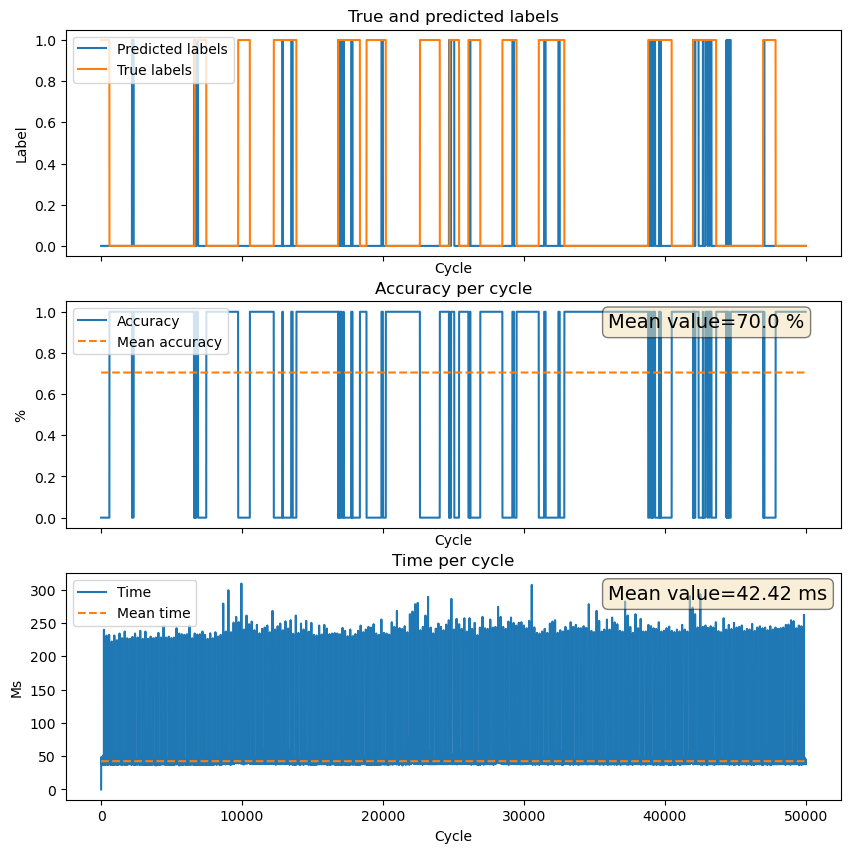

The file beside this chart, header and first rows:
Cycle, True_labels, Predicted_labels, Accuracy, Run_times
0, 1.0, 0, 0, 1237
1, 1.0, 0, 0, 42.01
2, 1.0, 0, 0, 40.01
3, 1.0, 0, 0, 42.01
4, 1.0, 0, 0, 48.01
5, 1.0, 0, 0, 43.01
6, 1.0, 0, 0, 44.02
7, 1.0, 0, 0, 39.39
8, 1.0, 0, 0, 41.01
9, 1.0, 0, 0, 43.01
10, 1.0, 0, 0, 44.01
11, 1.0, 0, 0, 41.01
12, 1.0, 0, 0, 48.01
13, 1.0, 0, 0, 41.01
14, 1.0, 0, 0, 42.01
15, 1.0, 0, 0, 44.4
16, 1.0, 0, 0, 43.01
17, 1.0, 0, 0, 44.01
18, 1.0, 0, 0, 40.01
19, 1.0, 0, 0, 44.03
20, 1.0, 0, 0, 39
21, 1.0, 0, 0, 41.02
22, 1.0, 0, 0, 43.01
23, 1.0, 0, 0, 42.01
24, 1.0, 0, 0, 40.01
25, 1.0, 0, 0, 39.02
26, 1.0, 0, 0, 40.01
27, 1.0, 0, 0, 39
28, 1.0, 0, 0, 39.02
29, 1.0, 0, 0, 40
30, 1.0, 0, 0, 39.01
31, 1.0, 0, 0, 39.43
32, 1.0, 0, 0, 39.01
33, 1.0, 0, 0, 38.02
34, 1.0, 0, 0, 43.01
35, 1.0, 0, 0, 39.01
36, 1.0, 0, 0, 42.01
37, 1.0, 0, 0, 39.01
38, 1.0, 0, 0, 38.01
39, 1.0, 0, 0, 40.01
40, 1.0, 0, 0, 40.01
41, 1.0, 0, 0, 39.24
42, 1.0, 0, 0, 39.01
43, 1.0, 0, 0, 40.01
44, 1.0, 0, 0, 38.03
45, 1.0, 0, 0, 39
46, 1.0, 0, 0, 41.02
47, 1.0, 0, 0, 39
48, 1.0, 0, 0, 40.01
49, 1.0, 0, 0, 39.01
50, 1.0, 0, 0, 42.01
51, 1.0, 0, 0, 40.01
52, 1.0, 0, 0, 41.01
53, 1.0, 0, 0, 42.01
54, 1.0, 0, 0, 38.02
55, 1.0, 0, 0, 39.01
56, 1.0, 0, 0, 40.01
57, 1.0, 0, 0, 42.35
58, 1.0, 0, 0, 38.01
59, 1.0, 0, 0, 39.01
... 49,940 more rows
